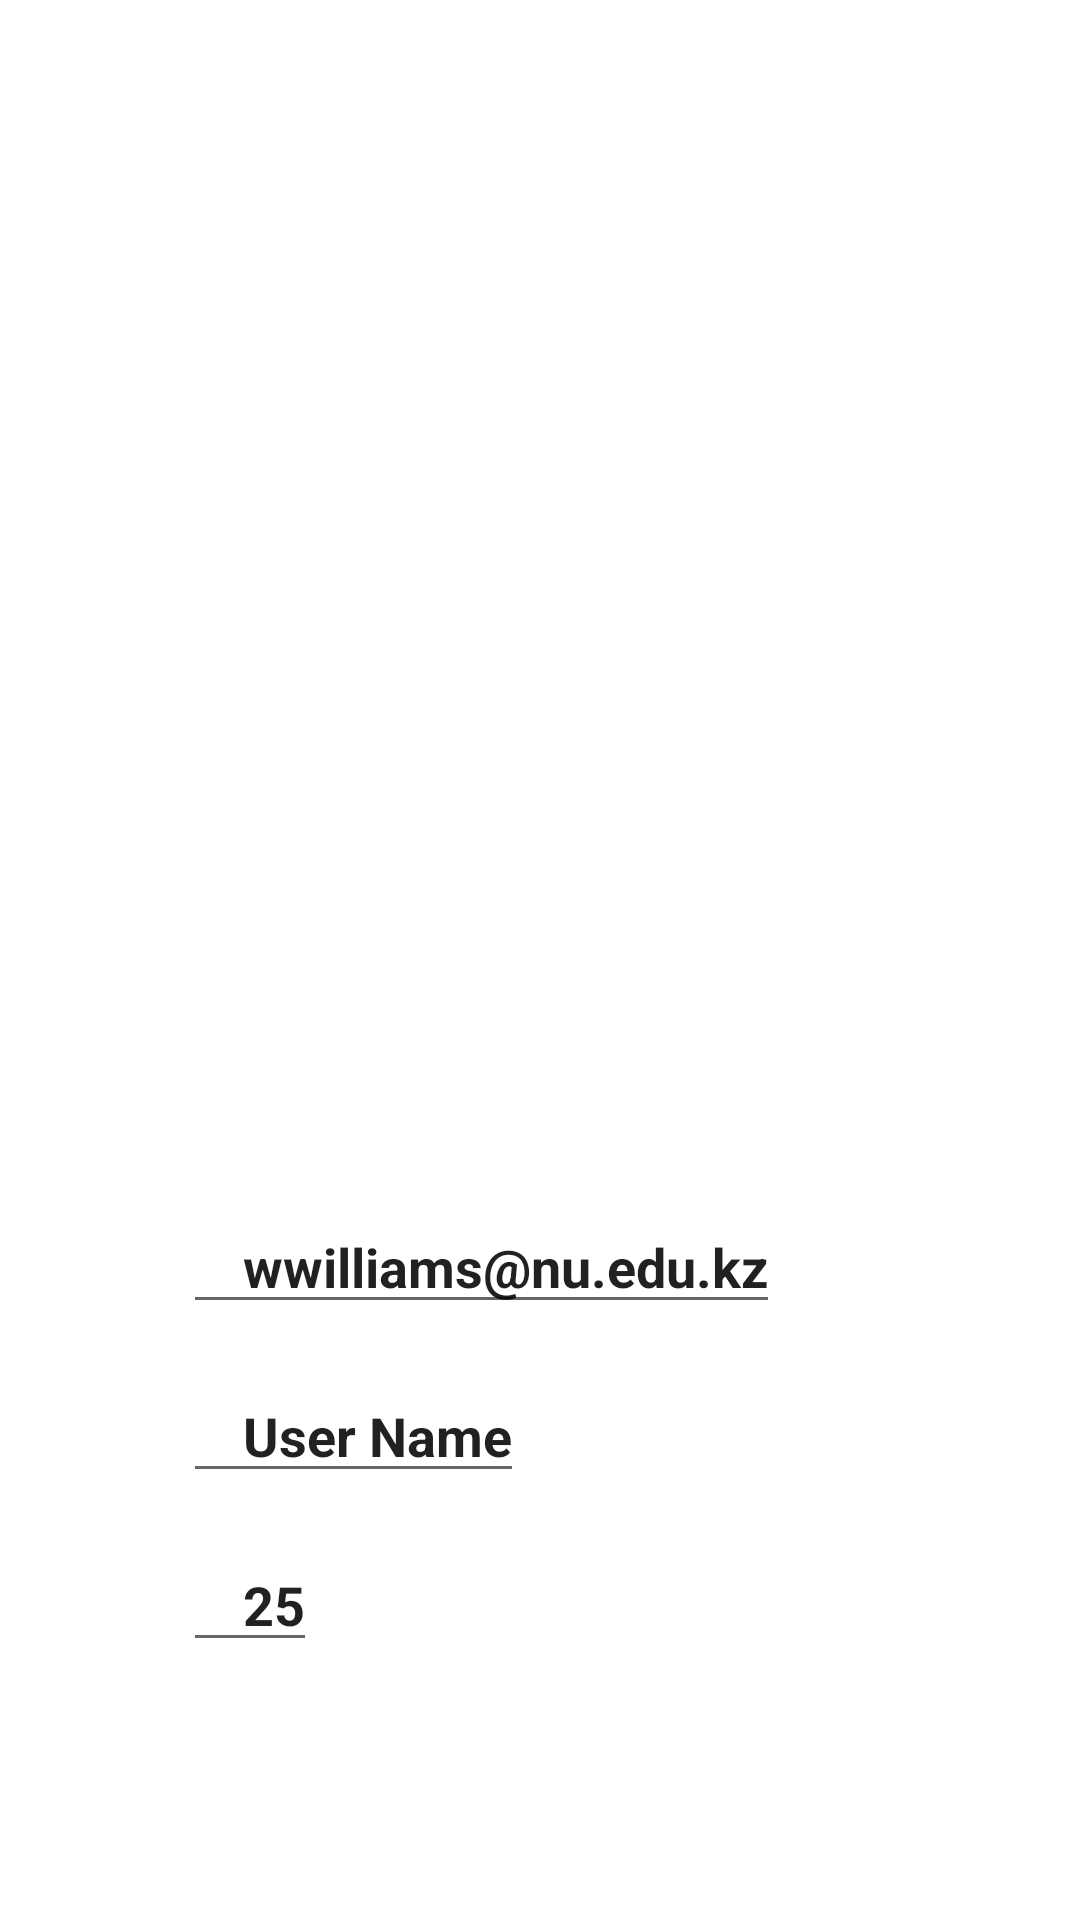

Produce the Android XML layout that renders to this screen, including the resource entries it uses.
<!-- AndroidManifest.xml: application theme Theme.Carsharingtest -->
<!-- res/layout/activity_profile.xml -->
<ScrollView xmlns:android="http://schemas.android.com/apk/res/android"
    xmlns:app="http://schemas.android.com/apk/res-auto"
    xmlns:tools="http://schemas.android.com/tools"
    android:layout_width="match_parent"
    android:layout_height="match_parent"
    tools:context=".User.ProfileActivity"
    android:orientation="vertical">
    <LinearLayout
        android:layout_width="match_parent"
        android:layout_height="wrap_content"
        android:orientation="vertical">
        <RelativeLayout

            android:layout_width="match_parent"
            android:layout_height="400dp">
            <LinearLayout
                android:layout_width="match_parent"
                android:layout_height="350dp"
                android:orientation="vertical">

                <ImageView
                    android:id="@+id/imageView"
                    android:layout_width="300dp"
                    android:layout_height="300dp"
                    android:layout_gravity="center_horizontal"
                    android:layout_marginTop="30dp" />
            </LinearLayout>
        </RelativeLayout>
        <LinearLayout
            android:layout_width="360dp"
            android:layout_height="wrap_content"
            android:orientation="vertical"
            android:layout_gravity="center"
            android:layout_marginTop="0dp">
            <LinearLayout
                android:orientation="horizontal"
                android:paddingLeft="25dp"
                android:layout_width="match_parent"
                android:layout_height="wrap_content">
                <ImageView
                    android:layout_width="36dp"
                    android:layout_height="36dp"
                    android:src="@drawable/idicon"/>
                <EditText
                    android:id="@+id/userID"
                    android:textStyle="bold"
                    android:layout_gravity="center_vertical"
                    android:layout_width="wrap_content"
                    android:layout_height="wrap_content"
                    android:paddingLeft="20dp"
                    android:text="wwilliams@nu.edu.kz"
                    />
            </LinearLayout>
            <LinearLayout
                android:layout_marginTop="15dp"
                android:orientation="horizontal"
                android:paddingLeft="25dp"
                android:layout_width="match_parent"
                android:layout_height="wrap_content">
                <ImageView
                    android:layout_width="36dp"
                    android:layout_height="36dp"
                    />
                <EditText
                    android:id="@+id/userName"
                    android:textStyle="bold"
                    android:layout_gravity="center_vertical"
                    android:layout_width="wrap_content"
                    android:layout_height="wrap_content"
                    android:paddingLeft="20dp"
                    android:text="User Name"
                    />
            </LinearLayout>
            <LinearLayout
                android:layout_marginTop="15dp"
                android:orientation="horizontal"
                android:paddingLeft="25dp"
                android:layout_width="match_parent"
                android:layout_height="wrap_content">
                <ImageView
                    android:layout_width="36dp"
                    android:layout_height="36dp"
                    />
                <EditText
                    android:id="@+id/userAge"
                    android:textStyle="bold"
                    android:layout_gravity="center_vertical"
                    android:layout_width="wrap_content"
                    android:layout_height="wrap_content"
                    android:paddingLeft="20dp"
                    android:text="25"
                    />
            </LinearLayout>

        </LinearLayout>

    </LinearLayout>

</ScrollView>
<!-- resources referenced by this layout -->
<resources>
  <style name="Theme.Carsharingtest" parent="Theme.MaterialComponents.DayNight.DarkActionBar">
          
          <item name="colorPrimary">@color/purple_500</item>
          <item name="colorPrimaryVariant">@color/purple_700</item>
          <item name="colorOnPrimary">@color/white</item>
          
          <item name="colorSecondary">@color/teal_200</item>
          <item name="colorSecondaryVariant">@color/teal_700</item>
          <item name="colorOnSecondary">@color/black</item>
          
          <item name="android:statusBarColor" tools:targetApi="l">?attr/colorPrimaryVariant</item>
          
      </style>
  <!-- not gathered from this repository: default colours our renderer supplied (Android Studio template values) -->
  <color name="purple_500">#FF6200EE</color>
  <color name="purple_700">#FF3700B3</color>
  <color name="teal_200">#FF03DAC5</color>
  <color name="teal_700">#FF018786</color>
  <color name="black">#FF000000</color>
  <color name="white">#FFFFFFFF</color>
</resources>
